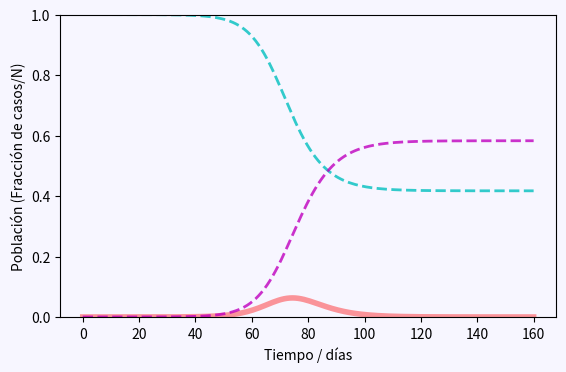

Reproduce this figure in Python. (Note: this script raises an exception after producing the figure.)
# Declaracion de variables
import numpy as np
from scipy.integrate import odeint
import matplotlib.pyplot as plt
from matplotlib.widgets import Slider, Button

# Declaracion de variables
poblacion = 7900000  # Total de la poblacion del universo (modelo estudiado New York).
Infectados_0 = 10
Recuperados_0 = 0  # Numero inicial de infectados y recuperados, I0 and R0.
Suceptibles_0 = poblacion - Infectados_0 - Recuperados_0  # Cualquier persona es suseptible a infectarse por lo que restamos al universo en t0
beta, gamma = 0.5, 1/3  # beta(b) el periodo de contacto y gamma(k) es el período de recuperacion
tiempo = np.linspace(0, 160, 160)  # para el eje x hasta 365 dias (1 ano)


# Ecuacion Diferencial del modelo SRI
def funciones_diferenciales(y, tiempo, poblacion, beta, gamma):
    S, I, R = y  # cargamos los datos del vector en las variables
    dSdt = -beta * S * I / poblacion  # datos para grafica de suceptibles
    dIdt = beta * S * I / poblacion - gamma * I  # datos para grafica de infectados
    dRdt = gamma * I  # datos para grafica de recuperados
    return dSdt, dIdt, dRdt


valores_iniciales = Suceptibles_0, Infectados_0, Recuperados_0  # tupla con valores de condiciones iniciales
ret = odeint(funciones_diferenciales, valores_iniciales, tiempo, args=(poblacion, beta, gamma))  # Se integra la ecuacion SIR en funcion del tiempo, t.
Sucep, Infec, Recup = ret.T  # Carga la lista de valores para cada uno de las variables

# Plot the data on three separate curves for S(t), I(t) and R(t)
fig = plt.figure(facecolor='#F7F6FF')  # genera espacio para grafico con un fondo de color especifico
ax = fig.add_subplot(111, facecolor='#F7F6FF', axisbelow=True)  #
plt.subplots_adjust(bottom=0.25)  # ajuste del espacio de la grafica para los widgets

figsucep, = ax.plot(tiempo, Sucep / poblacion, 'c', alpha=0.8, lw=2, label='Susceptibles', ls='--')  # Se genera la grafica segun los valores de S
figinfec, = ax.plot(tiempo, Infec / poblacion, 'red', alpha=0.4, lw=4, label='Infectados')  # Se genera la grafica segun los valores de I
figrecup, = ax.plot(tiempo, Recup / poblacion, 'm', alpha=0.8, lw=2, label='Recuperados', ls='--')  # Se genera la grafica segun los valores de R

ax.set_xlabel('Tiempo / días')  # etiquetas para el eje x
ax.set_ylabel('Población (Fracción de casos/N)')  # etiquetas para el eje y

ax.set_ylim(0, 1)  # establece el rango para eje y
ax.grid(b=True, which='both', c='black', lw=1, ls=':')  # parametros sobre la cuadricula

legend = ax.legend()  # muestra leyenda en el cuadro
legend.get_frame().set_alpha(0.5)  # reubica la leyenda de las curvas segun se mueva
for spine in ('top', 'right', 'left', 'bottom'):  # desaparece el marco del cuadro
    ax.spines[spine].set_visible(False)

# Slide que medira b con rango 0 a 1
axbeta = plt.axes([0.3, 0.15, 0.60, 0.02])
var_beta = Slider(
    ax=axbeta,
    label="B (Periodo de contagio)",
    valmin=0,
    valmax=1,
    valinit=beta,
    orientation='horizontal',
    valstep=0.001,
    color='#FF32A5'
)

# Slide que medira k con rango 0 a 1
axgamma = plt.axes([0.3, 0.11, 0.60, 0.02])
var_gamma = Slider(
    ax=axgamma,
    label="K (Periodo de recuperación)",
    valmin=0,
    valmax=1,
    valinit=gamma,
    orientation='horizontal',
    valstep=0.001,
    color='#26FF38'
)

# funcion que actualizara el eje de las y en la grafica segun los valores de los widgets
def update(val):
    beta = var_beta.val  # Guardamos los valores del Slider en la variable de beta
    gamma = var_gamma.val  # Guardamos los valores del Slider en la variable de gamma
    # Repetimos instrucciones con odeint y la carga de valores en S, I, R para su respectiva graficacion
    ret = odeint(funciones_diferenciales, valores_iniciales, tiempo, args=(poblacion, beta, gamma))  # Se integra la ecuacion SIR en funcion del tiempo, t.
    Susep, Infec, Recup = ret.T  # se carga los datos en listas representados en cada variable
    figsucep.set_ydata(Susep/poblacion)  # cambio de datos en eje de y (susceptible)
    figinfec.set_ydata(Infec/poblacion)  # cambio de datos en eje de y (infectados)
    figrecup.set_ydata(Recup/poblacion)  # cambio de datos en eje de y (recuperados)
    fig.canvas.draw_idle()  # instruccion que solicita la graficacion con valores alterados

# llamado de la funcion ante el evento on-change del widget
var_beta.on_changed(update)  # Slider del peso de la masa inferior
var_gamma.on_changed(update)  # Slider del peso de la masa superior

# Creamos un widget tipo boton para resetear valores a los sliders
resetear = plt.axes([0.3, 0.06, 0.15, 0.04])  # Se crea clase para ubicarla
button = Button(resetear, 'Reiniciar Valores', color='white', hovercolor='yellow')  # se configura el boton
# Funcion que se llama para resetear los valores de los sliders
def reset(event):
    var_beta.reset()
    var_gamma.reset()
button.on_clicked(reset)  # Evento al dar click llamando a la funcoin reset

plt.show()  # muestra la grafica